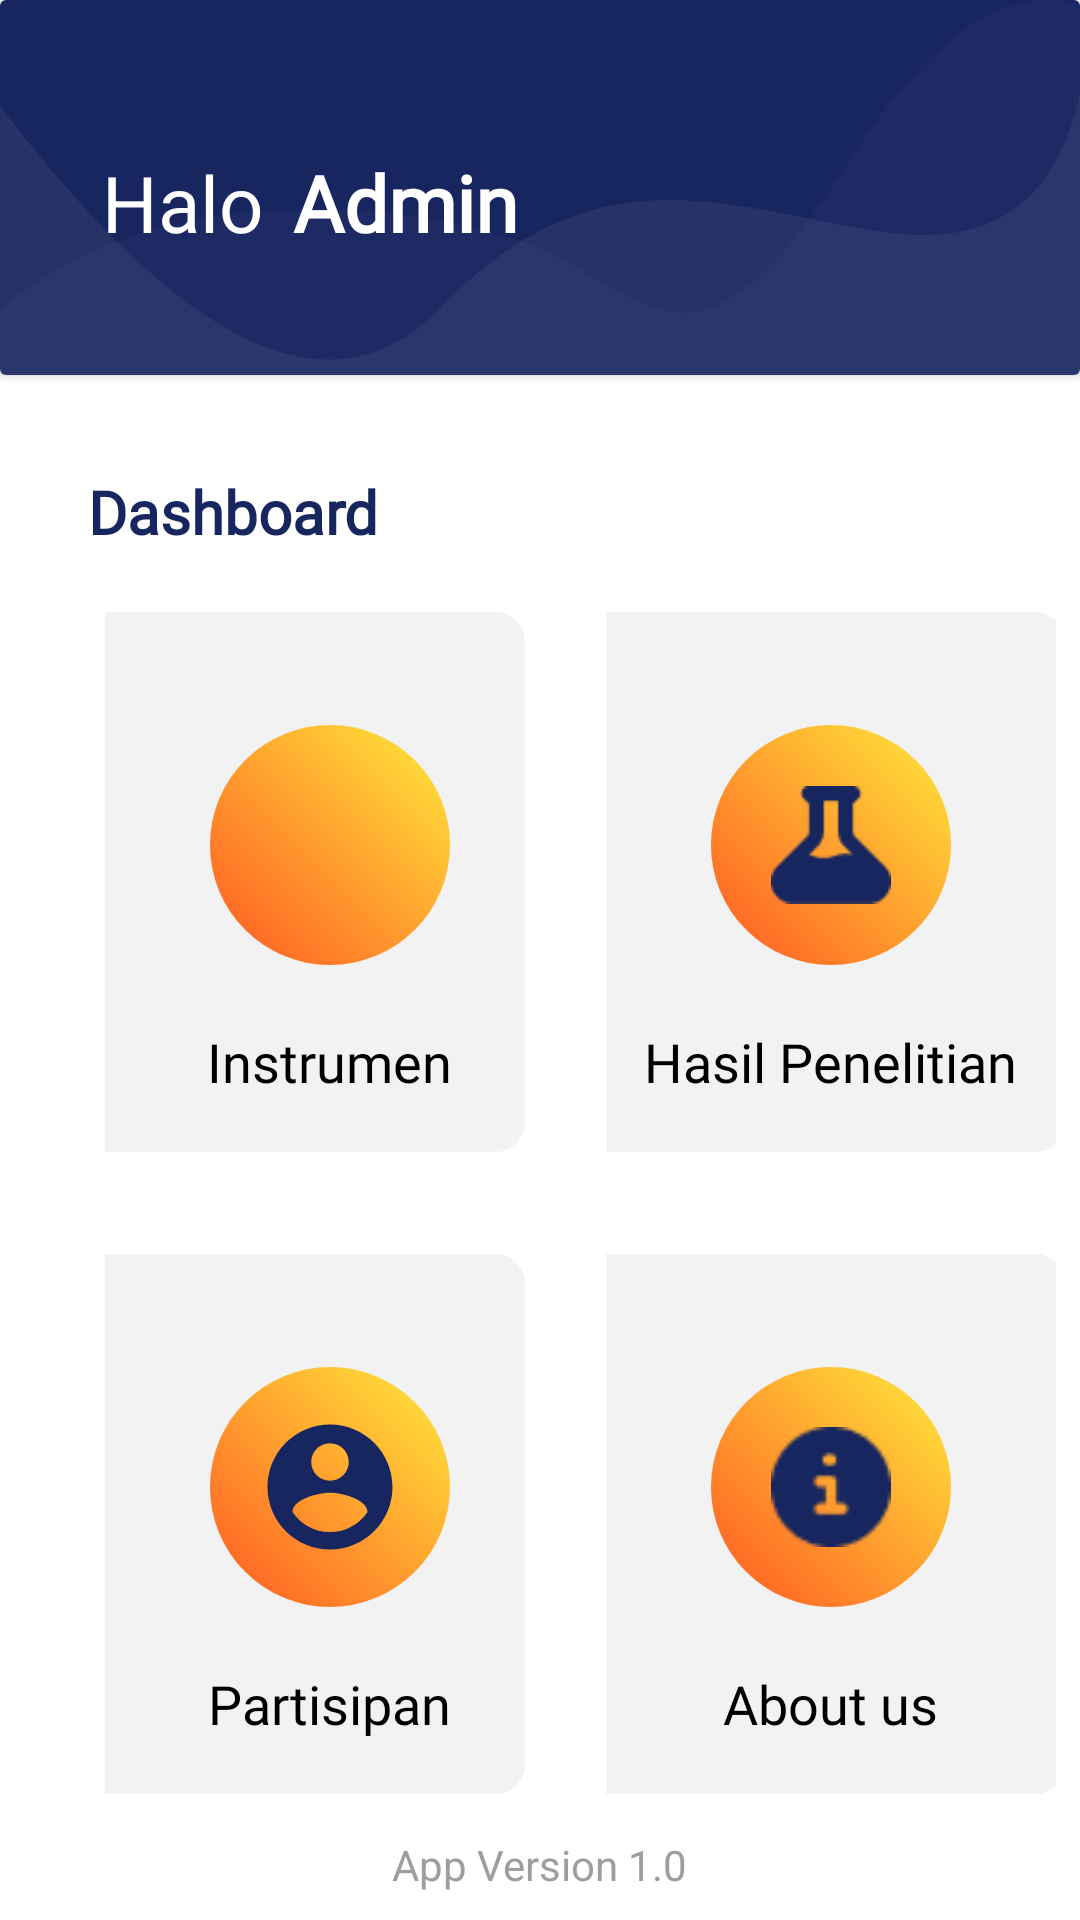

Produce the Android XML layout that renders to this screen, including the resource entries it uses.
<!-- AndroidManifest.xml: application theme Theme.MomenKPK -->
<!-- res/layout/activity_main.xml -->
<?xml version="1.0" encoding="utf-8"?>
<androidx.constraintlayout.widget.ConstraintLayout xmlns:android="http://schemas.android.com/apk/res/android"
    xmlns:app="http://schemas.android.com/apk/res-auto"
    xmlns:tools="http://schemas.android.com/tools"
    android:id="@+id/rootView"
    android:layout_width="match_parent"
    android:layout_height="match_parent"
    android:background="@color/white"
    tools:context=".MainActivity">

    <androidx.cardview.widget.CardView
        android:id="@+id/cardView"
        android:layout_width="0dp"
        android:layout_height="125dp"
        app:cardBackgroundColor="@color/white"
        app:layout_constraintBottom_toBottomOf="parent"
        app:layout_constraintEnd_toEndOf="parent"
        app:layout_constraintHorizontal_bias="1.0"
        app:layout_constraintStart_toStartOf="parent"
        app:layout_constraintTop_toTopOf="parent"
        app:layout_constraintVertical_bias="0.0">

        <FrameLayout
            android:layout_width="match_parent"
            android:layout_height="240dp">

            <ImageView
                android:layout_width="match_parent"
                android:layout_height="136dp"
                android:background="@drawable/wave_blue" />

        </FrameLayout>

        <androidx.constraintlayout.widget.ConstraintLayout
            android:id="@+id/text_sapaan"
            android:layout_width="wrap_content"
            android:layout_height="wrap_content"
            android:layout_marginStart="34dp"
            android:layout_marginTop="50dp">
            <TextView
                android:id="@+id/textView7"
                android:layout_width="wrap_content"
                android:layout_height="wrap_content"
                android:fontFamily="@font/google_reguler"
                android:text="Halo"
                android:textColor="@color/white"
                android:textSize="26sp"
                app:layout_constraintStart_toStartOf="parent"
                app:layout_constraintTop_toTopOf="parent" />

            <TextView
                android:id="@+id/nama_user"
                android:layout_width="wrap_content"
                android:layout_height="wrap_content"
                android:layout_marginStart="10dp"
                android:fontFamily="@font/google_bold"
                android:text="Admin"
                android:textColor="@color/white"
                android:textSize="26sp"
                android:textStyle="bold"
                app:layout_constraintStart_toEndOf="@+id/textView7"
                app:layout_constraintTop_toTopOf="parent" />


        </androidx.constraintlayout.widget.ConstraintLayout>
    </androidx.cardview.widget.CardView>

    <TextView
        android:id="@+id/textView6"
        android:layout_width="wrap_content"
        android:layout_height="wrap_content"
        android:layout_marginTop="32dp"
        android:fontFamily="@font/google_bold"
        android:text="Dashboard"
        android:textColor="@color/dark_blue"
        android:textSize="20sp"
        android:textStyle="bold"
        app:layout_constraintEnd_toEndOf="parent"
        app:layout_constraintHorizontal_bias="0.111"
        app:layout_constraintStart_toStartOf="parent"
        app:layout_constraintTop_toBottomOf="@+id/cardView" />

    <LinearLayout
        android:id="@+id/linearLayout"
        android:layout_width="match_parent"
        android:layout_height="wrap_content"
        android:layout_marginTop="15dp"
        android:orientation="vertical"
        app:layout_constraintEnd_toEndOf="parent"
        app:layout_constraintStart_toStartOf="parent"
        app:layout_constraintTop_toBottomOf="@+id/textView6">

        <LinearLayout
            android:layout_width="match_parent"
            android:layout_height="0dp"
            android:layout_weight="2"
            android:orientation="horizontal">

            <androidx.cardview.widget.CardView
                android:layout_width="0dp"
                android:layout_height="180dp"
                android:layout_margin="5dp"
                android:layout_weight="1"
                android:clickable="true"
                android:focusable="true"
                android:foreground="?android:attr/selectableItemBackground"
                app:cardBackgroundColor="@android:color/transparent"
                app:cardCornerRadius="10dp"
                app:cardElevation="0dp">

                <LinearLayout
                    android:id="@+id/instrumen"
                    android:layout_width="150dp"
                    android:layout_height="match_parent"
                    android:layout_marginStart="30dp"
                    android:background="@color/just_grey"
                    android:gravity="center"
                    android:orientation="vertical">

                    <ImageView
                        android:layout_width="80dp"
                        android:layout_height="80dp"
                        android:layout_margin="20dp"
                        android:background="@drawable/bills_img_background"
                        android:padding="25dp"
                        android:src="@drawable/dashboard"
                        app:tint="@color/dark_blue" />

                    <TextView
                        android:layout_width="wrap_content"
                        android:layout_height="wrap_content"
                        android:fontFamily="@font/google_medium"
                        android:text="Instrumen"
                        android:textColor="@color/black"
                        android:textSize="18sp" />
                </LinearLayout>
            </androidx.cardview.widget.CardView>

            <androidx.cardview.widget.CardView
                android:layout_width="0dp"
                android:layout_height="180dp"
                android:layout_margin="5dp"
                android:layout_weight="1"
                android:clickable="true"
                android:focusable="true"
                android:foreground="?android:attr/selectableItemBackground"
                app:cardBackgroundColor="@android:color/transparent"
                app:cardCornerRadius="10dp"
                app:cardElevation="0dp">

                <LinearLayout
                    android:id="@+id/data_hasil"
                    android:layout_width="150dp"
                    android:layout_height="match_parent"
                    android:layout_marginStart="17dp"
                    android:background="@color/just_grey"
                    android:gravity="center"
                    android:orientation="vertical">

                    <ImageView
                        android:layout_width="80dp"
                        android:layout_height="80dp"
                        android:layout_margin="20dp"
                        android:background="@drawable/bills_img_background"
                        android:padding="20dp"
                        android:src="@drawable/icon_hasil"
                        app:tint="@color/dark_blue" />

                    <TextView
                        android:layout_width="wrap_content"
                        android:layout_height="wrap_content"
                        android:fontFamily="@font/google_medium"
                        android:text="Hasil Penelitian"
                        android:textColor="@color/black"
                        android:textSize="18sp" />
                </LinearLayout>
            </androidx.cardview.widget.CardView>

        </LinearLayout>

        <LinearLayout
            android:layout_width="match_parent"
            android:layout_height="0dp"
            android:layout_marginTop="24dp"
            android:layout_weight="2"
            android:orientation="horizontal">

            <androidx.cardview.widget.CardView
                android:layout_width="0dp"
                android:layout_height="180dp"
                android:layout_margin="5dp"
                android:layout_weight="1"
                android:clickable="true"
                android:focusable="true"
                android:foreground="?android:attr/selectableItemBackground"
                app:cardBackgroundColor="@android:color/transparent"
                app:cardCornerRadius="10dp"
                app:cardElevation="0dp">

                <LinearLayout
                    android:id="@+id/partisipan"
                    android:layout_width="150dp"
                    android:layout_height="match_parent"
                    android:layout_marginStart="30dp"
                    android:background="@color/just_grey"
                    android:gravity="center"
                    android:orientation="vertical">

                    <ImageView
                        android:layout_width="80dp"
                        android:layout_height="80dp"
                        android:layout_margin="20dp"
                        android:background="@drawable/bills_img_background"
                        android:padding="15dp"
                        android:src="@drawable/ic_profile"
                        app:tint="@color/dark_blue" />

                    <TextView
                        android:layout_width="wrap_content"
                        android:layout_height="wrap_content"
                        android:fontFamily="@font/google_medium"
                        android:text="Partisipan"
                        android:textColor="@color/black"
                        android:textSize="18sp" />
                </LinearLayout>
            </androidx.cardview.widget.CardView>

            <androidx.cardview.widget.CardView
                android:layout_width="0dp"
                android:layout_height="180dp"
                android:layout_margin="5dp"
                android:layout_weight="1"
                android:clickable="true"
                android:focusable="true"
                android:foreground="?android:attr/selectableItemBackground"
                app:cardBackgroundColor="@android:color/transparent"
                app:cardCornerRadius="10dp"
                app:cardElevation="0dp">

                <LinearLayout
                    android:id="@+id/about"
                    android:layout_width="150dp"
                    android:layout_height="match_parent"
                    android:layout_marginStart="17dp"
                    android:background="@color/just_grey"
                    android:gravity="center"
                    android:orientation="vertical">

                    <ImageView
                        android:layout_width="80dp"
                        android:layout_height="80dp"
                        android:layout_margin="20dp"
                        android:background="@drawable/bills_img_background"
                        android:padding="20dp"
                        android:src="@drawable/icon_about"
                        app:tint="@color/dark_blue" />

                    <TextView
                        android:layout_width="wrap_content"
                        android:layout_height="wrap_content"
                        android:fontFamily="@font/google_medium"
                        android:text="About us"
                        android:textColor="@color/black"
                        android:textSize="18sp" />
                </LinearLayout>
            </androidx.cardview.widget.CardView>

        </LinearLayout>
    </LinearLayout>

    <TextView
        android:id="@+id/textView12"
        android:layout_width="wrap_content"
        android:layout_height="wrap_content"
        android:text="App Version 1.0"
        android:textColor="@color/darker_grey"
        app:layout_constraintBottom_toBottomOf="parent"
        app:layout_constraintEnd_toEndOf="parent"
        app:layout_constraintStart_toStartOf="parent"
        app:layout_constraintTop_toBottomOf="@+id/linearLayout" />

</androidx.constraintlayout.widget.ConstraintLayout>
<!-- resources referenced by this layout -->
<resources>
  <color name="black">#FF000000</color>
  <color name="dark_blue">#17265E</color>
  <color name="darker_grey">#9E9E9E</color>
  <color name="just_grey">#F2F2F2</color>
  <color name="white">#FFFFFFFF</color>
  <!-- drawable bills_img_background (drawable) -->
  <shape xmlns:android="http://schemas.android.com/apk/res/android">
      <gradient android:startColor="#FF5722"
          android:endColor="#FFEB3B" android:angle="45"/>
      <corners android:radius="50dp"/>
  </shape>
  <!-- drawable ic_profile (drawable) -->
  <vector xmlns:android="http://schemas.android.com/apk/res/android"
      android:width="24dp"
      android:height="24dp"
      android:viewportWidth="24"
      android:viewportHeight="24"
      android:tint="?attr/colorControlNormal">
    <path
        android:fillColor="@color/dark_blue"
        android:pathData="M12,2C6.48,2 2,6.48 2,12s4.48,10 10,10 10,-4.48 10,-10S17.52,2 12,2zM12,5c1.66,0 3,1.34 3,3s-1.34,3 -3,3 -3,-1.34 -3,-3 1.34,-3 3,-3zM12,19.2c-2.5,0 -4.71,-1.28 -6,-3.22 0.03,-1.99 4,-3.08 6,-3.08 1.99,0 5.97,1.09 6,3.08 -1.29,1.94 -3.5,3.22 -6,3.22z"/>
  </vector>
  <!-- drawable icon_about: png bitmap (drawable, 530 bytes) -->
  <!-- drawable icon_hasil: png bitmap (drawable, 539 bytes) -->
  <!-- drawable wave_blue (drawable-v24) -->
  <?xml version="1.0" encoding="utf-8"?>
  <vector android:height="84.0dip" android:width="360.0dip" android:viewportWidth="360.0" android:viewportHeight="84.0"
      xmlns:android="http://schemas.android.com/apk/res/android" xmlns:aapt="http://schemas.android.com/aapt">
      <path android:fillColor="#17265E" android:pathData="M-120,-20a300,160 0,1 0,600 0a300,160 0,1 0,-600 0z" android:strokeColor="#00000000" android:strokeWidth="1.0" android:fillType="evenOdd" />
      <path android:fillColor="#ffffffff" android:pathData="M360,19C352.582,41.202 331.338,50.823 296.266,47.862C243.659,43.422 200.15,29.245 146.721,63.404C111.102,86.176 62.195,72.3 -0,21.775L-0,108C54.667,129.333 114.667,140 180,140C245.333,140 305.333,129.333 360,108L360,19Z" android:strokeColor="#00000000" android:strokeWidth="1.0" android:fillAlpha="0.06" android:fillType="evenOdd" />
      <path android:fillColor="#9D80CF" android:pathData="M360,1.097C336.2,-3.603 310.871,6.803 284.011,32.315C243.722,70.584 228.244,69.217 193.816,55.478C159.389,41.739 55.35,33.012 -0,64C-36.9,84.659 -36.9,99.325 -0,108C53.333,129.333 113.333,140 180,140C246.667,140 306.667,129.333 360,108L360,1.097Z" android:strokeColor="#00000000" android:strokeWidth="1.0" android:fillAlpha="0.05" android:fillType="evenOdd" />
  </vector>
  <style name="Theme.MomenKPK" parent="Theme.MaterialComponents.DayNight.NoActionBar">
          
          <item name="colorPrimary">@color/just_grey</item>
          <item name="colorPrimaryVariant">@color/darker_grey</item>
          <item name="colorOnPrimary">@color/white</item>
          
          <item name="colorSecondary">@color/teal_200</item>
          <item name="colorSecondaryVariant">@color/teal_700</item>
          <item name="colorOnSecondary">@color/black</item>
          
          <item name="android:statusBarColor" tools:targetApi="l">@color/darker_grey</item>
          
      </style>
  <color name="teal_200">#FF03DAC5</color>
  <color name="teal_700">#FF018786</color>
</resources>
